The GitHub repository Twillur/PDE4444-Visual-Quality-Inspection contains a labelled image folder "processed" with 2 categories: fail, pass. Examples follow, each with its label.

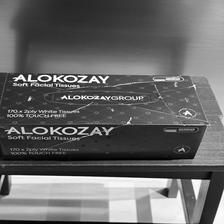
Label: fail

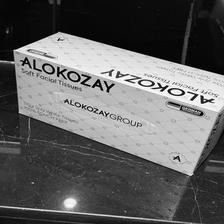
Label: pass

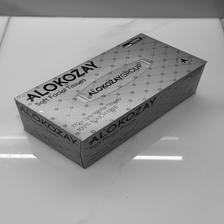
Label: pass

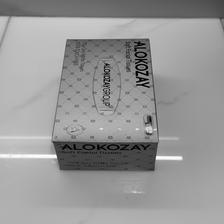
Label: pass

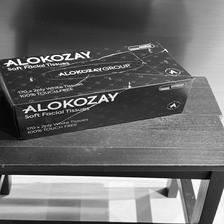
Label: fail

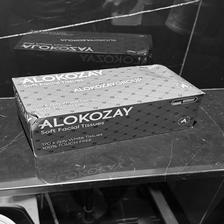
Label: fail
